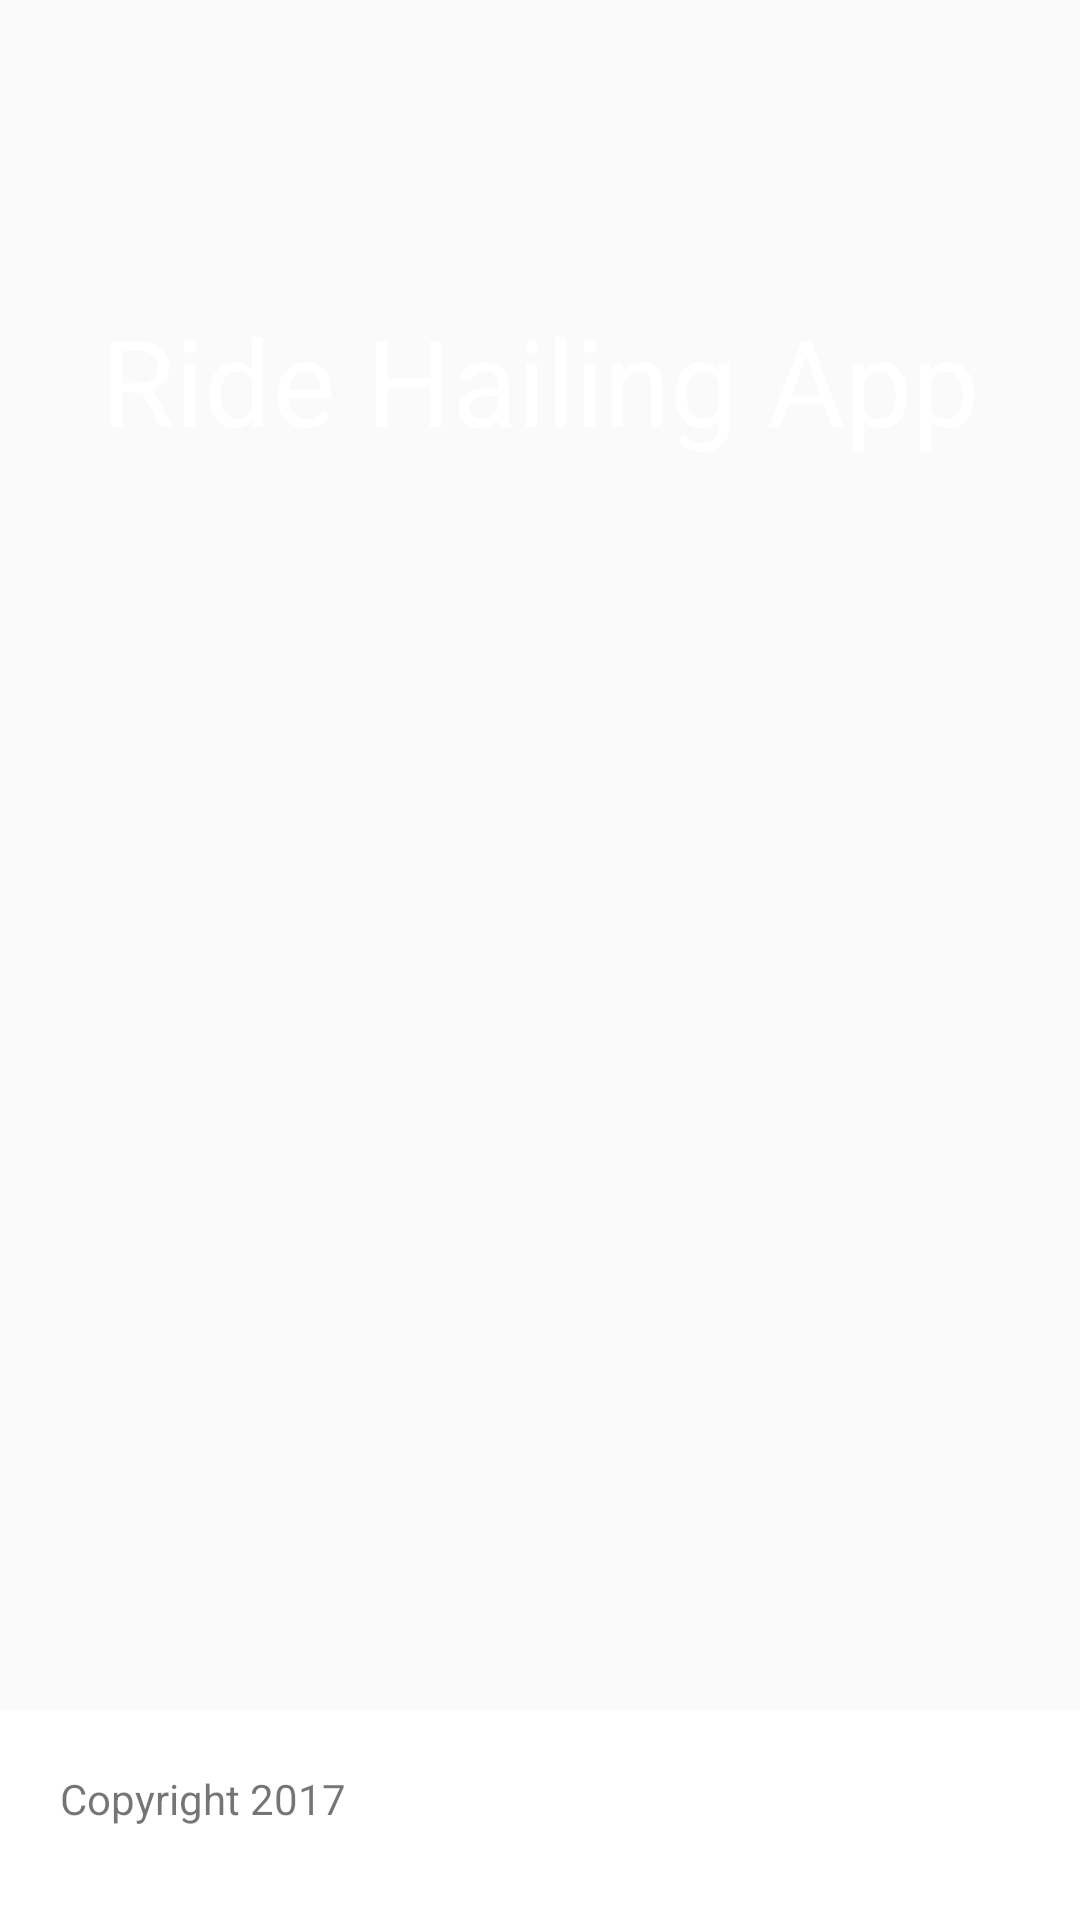

Layout XML and referenced resources for this Android screen:
<!-- AndroidManifest.xml: application theme AppTheme -->
<!-- res/layout/activity_splash_screen.xml -->
<?xml version="1.0" encoding="utf-8"?>
<RelativeLayout xmlns:android="http://schemas.android.com/apk/res/android"
    xmlns:app="http://schemas.android.com/apk/res-auto"
    xmlns:tools="http://schemas.android.com/tools"
    android:layout_width="match_parent"
    android:layout_height="match_parent"
    tools:context="dev.av.com.ridehailingappand.activity.SplashScreenActivity">


    <ImageView
        android:layout_width="match_parent"
        android:layout_height="match_parent"
        android:background="@drawable/splash"/>

    <TextView
        android:layout_width="wrap_content"
        android:layout_height="wrap_content"
        android:text="Ride Hailing App"
        android:layout_marginTop="100dp"
        android:layout_centerHorizontal="true"
        android:textColor="@color/colorWhiteText"
        android:textSize="40dp"/>

    <RelativeLayout
        android:layout_width="wrap_content"
        android:layout_height="70dp"
        android:layout_alignParentBottom="true">

        <include
            layout="@layout/footer_splash"
            android:id="@+id/footer"/>

    </RelativeLayout>

</RelativeLayout>
<!-- res/layout/footer_splash.xml (included above) -->
<?xml version="1.0" encoding="utf-8"?>
<RelativeLayout xmlns:android="http://schemas.android.com/apk/res/android"
    android:layout_width="match_parent"
    android:layout_height="match_parent"
    android:background="@color/white">


    <TextView
        android:layout_width="wrap_content"
        android:layout_height="wrap_content"
        android:text="Copyright 2017"
        android:padding="20dp"/>



</RelativeLayout>
<!-- resources referenced by this layout -->
<resources>
  <color name="colorWhiteText">#FFFFFF</color>
  <style name="AppTheme" parent="Theme.AppCompat.Light.NoActionBar">
          
          <item name="colorPrimary">@color/colorPrimary</item>
          <item name="colorPrimaryDark">@color/colorPrimaryDark</item>
          <item name="colorAccent">@color/colorAccent</item>
      </style>
  <color name="colorPrimary">#3aa703</color>
  <color name="colorPrimaryDark">#176303</color>
  <color name="colorAccent">#b3f4af</color>
  <!-- not gathered from this repository: default colours our renderer supplied (Android Studio template values) -->
  <color name="white">#FFFFFFFF</color>
</resources>
